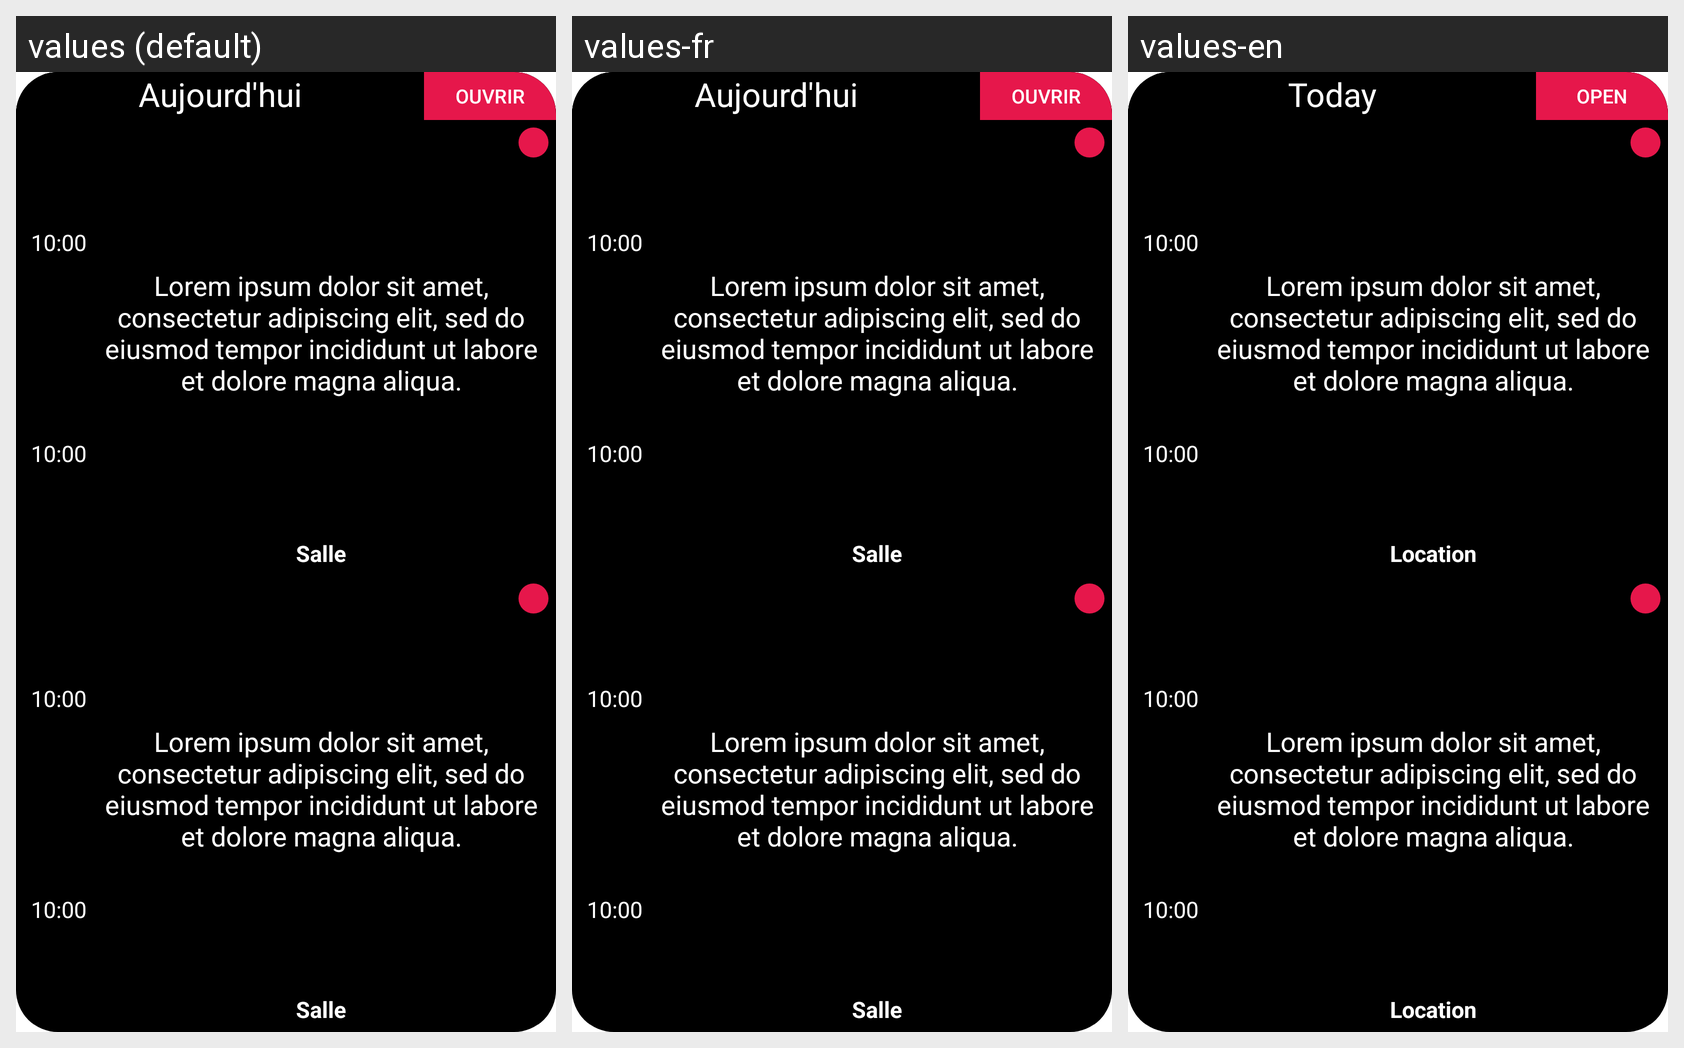

Here is an Android app screen in its default locale and in the app's own translations. Write out the translated-string differences for the strings that appear on this screen.
Android screen res/layout/widget_calendar_black.xml rendered under 3 locales, left to right: values (default), values-fr, values-en. Device: Nexus 5 (rendered at 1080×1920; each locale shown at half size, 540×960, under a caption strip naming it); theme Theme.IUTCalendarActionBar.
Strings drawn on this screen, with the default value and each locale's value (text and hints the layout hard-codes, and strings that could not be matched under every locale, appear in the picture but are not listed):

today
  values: Aujourd'hui
  values-fr: Aujourd'hui
  values-en: Today

open
  values: Ouvrir
  values-fr: Ouvrir
  values-en: Open

exemple_hour
  values: 10:00
  values-fr: 10:00  [not translated; the default value is used]
  values-en: 10:00  [not translated; the default value is used]

exemple_text
  values: Lorem ipsum dolor sit amet, consectetur adipiscing elit, sed do eiusmod tempor incididunt ut labore et dolore magna aliqua.
  values-fr: Lorem ipsum dolor sit amet, consectetur adipiscing elit, sed do eiusmod tempor incididunt ut labore et dolore magna aliqua.  [not translated; the default value is used]
  values-en: Lorem ipsum dolor sit amet, consectetur adipiscing elit, sed do eiusmod tempor incididunt ut labore et dolore magna aliqua.  [not translated; the default value is used]

locationLabel
  values: Salle
  values-fr: Salle
  values-en: Location
